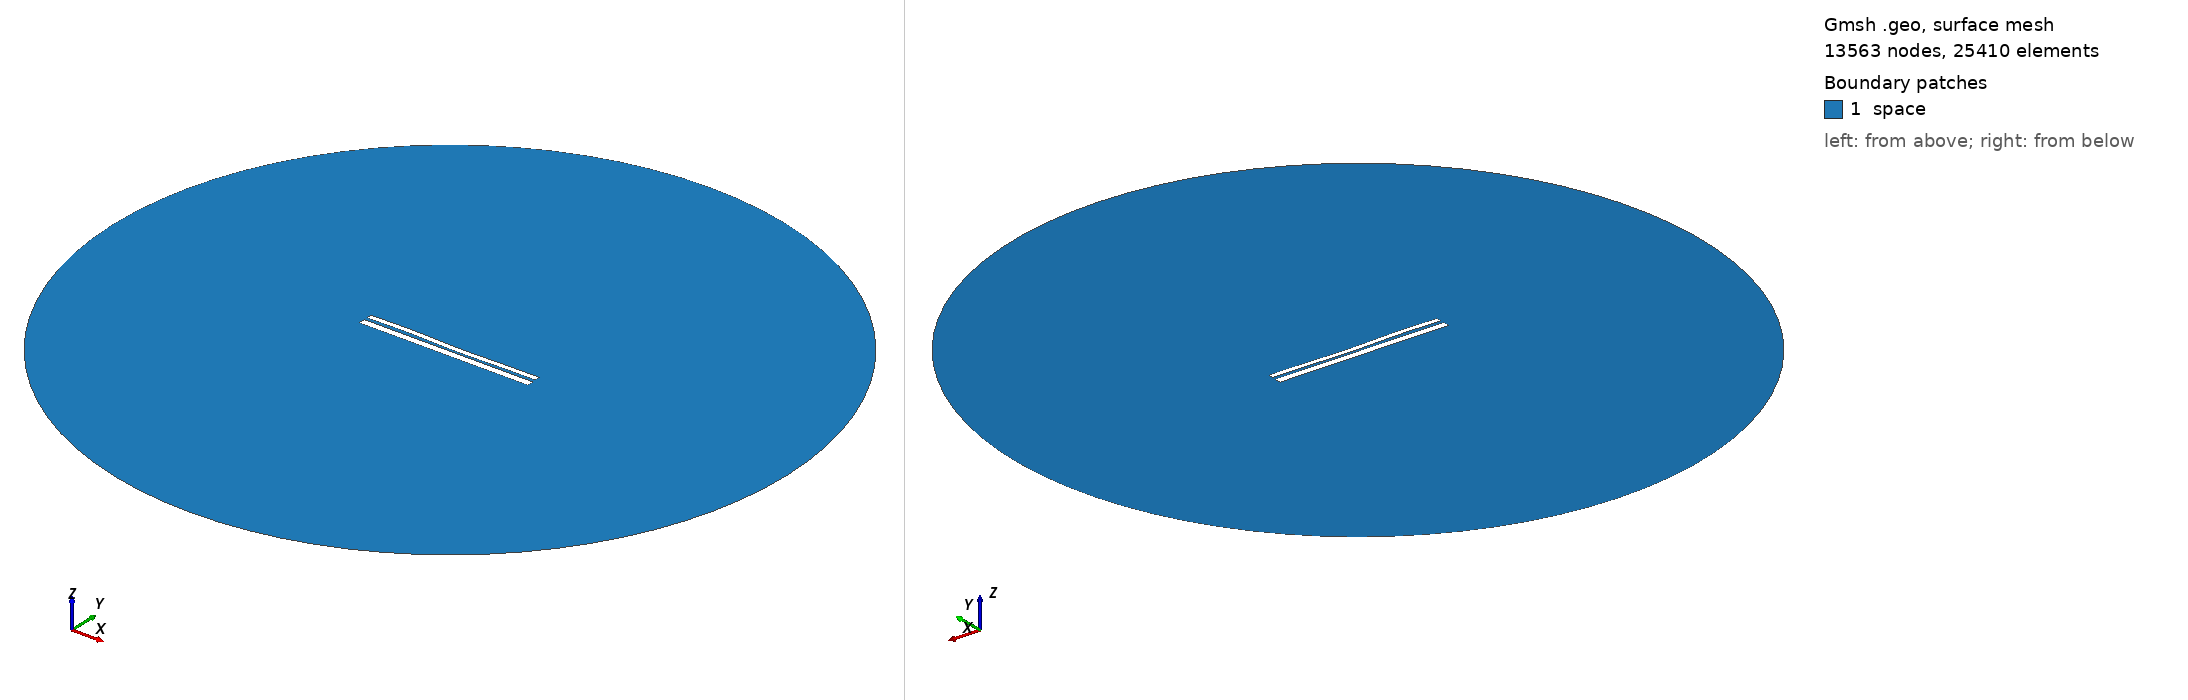

Gmsh geometry script, surface-meshed: 13563 nodes, 25410 surface elements. Boundary patches (legend numbers): 1 space. Left view from above one corner, right view from below the opposite corner. Legend entries are the model's physical surfaces. The drawing asked Gmsh for element sizes between 1% and 20% of the model's largest extent; the script's own settings can give other sizes.

=== 9400.geo (drawn) ===
//---------------------------------------
// Geometry kernel
//---------------------------------------

SetFactory("OpenCASCADE");



//---------------------------------------
// Parameters of the geometry
//---------------------------------------

// Overetch of the upper plate
overetch = 0.375;

// Distance between the plates
distance = 1.5;

// Discretization over the x axis (for the deformation)
nx = 50; 

// Length of the plate
L = 100 - overetch; 

// Number of modes
n = 4; 

// 1st mode coefficient
coeff(1) = -0.15;
beta(1) = 0.596864 * 3.1415926535 / L;

// 2nd mode coefficient
coeff(2) = -0.15;
beta(2) = 1.49418 * 3.1415926535 / L;

// 3rd mode coefficient
coeff(3) = 0.15;
beta(3) = 2.50025 * 3.1415926535 / L;

// 4th mode coefficient
coeff(4) = 0.15;
beta(4) = 3.49999 * 3.1415926535 / L;



//---------------------------------------
// Upper plate (deformed rectangle)
//---------------------------------------

// Coordiantes of the upper plate
xmin = -50;
xmax = 50 - overetch;

// Height of the upper plate
yheight = 4 - 2 * overetch;

// Indexes of the points
UpperID[] = {};
LowerID[] = {};
LeftID[] = {};
RightID[] = {};

// Point index
p = 1;

// Horizontal edges
For i In {1:nx}
    x = xmin + (i-1)*(xmax - xmin)/(nx-1);

    y_bottom = distance / 2 + overetch;
    For j In {1:n}
        C = (Cosh(beta(j)*L) + Cos(beta(j)*L)) / (Sinh(beta(j)*L) + Sin(beta(j)*L));
        y_bottom  = y_bottom + coeff(j) * (Cosh(beta(j)*(x+50)) - Cos(beta(j)*(x+50)) - C * (Sinh(beta(j)*(x+50)) - Sin(beta(j)*(x+50))));
    EndFor

    y_top = y_bottom + yheight;

    Point(p) = {x, y_top, 0, 1.0};
    UpperID[i] = p;
    p = p + 1;

    Point(p) = {x, y_bottom, 0, 1.0};
    LowerID[i] = p;
    p = p + 1;
EndFor

// Create point lists
UpperPts[] = {}; LowerPts[] = {};
For i In {1:nx}
  UpperPts[] += {UpperID[i]};
  LowerPts[] += {LowerID[i]};
EndFor

// Build splines
Spline(1) = {UpperPts[]};
Spline(2) = {LowerPts[]};
Line(3) = {LowerPts[nx-1], UpperPts[nx-1]};
Line(4) = {LowerPts[0], UpperPts[0]};

// Build the plane surface
Curve Loop(1) = {2, 3, -1, -4};
Plane Surface(1) = {1};



//---------------------------------------
// Lower plate (rectangle)
//---------------------------------------

// Vertices
Point(1001) = {-50, -1, 0, 1.0};
Point(1002) = { 50, -1, 0, 1.0};
Point(1003) = { 50,  -5, 0, 1.0};
Point(1004) = {-50,  -5, 0, 1.0};

// Edges
Line(5) = {1001, 1002};
Line(6) = {1002, 1003};
Line(7) = {1003, 1004};
Line(8) = {1004, 1001};

// Plane surface
Line Loop(2) = {5, 6, 7, 8};
Plane Surface(2) = {2}; 



//---------------------------------------
// Outer (fictious) boundary
//---------------------------------------

// Points
Point(1005) = {0, 0, 0};       // Center
Point(1006) = {200, 0, 0};     // Start point
Point(1007) = {0, 200, 0};     // 90 degrees
Point(1008) = {-200, 0, 0};    // 180 degrees
Point(1009) = {0, -200, 0};    // 270 degrees

// Circle arcs (each needs start, center, end)
Circle(9) = {1006, 1005, 1007};
Circle(10) = {1007, 1005, 1008};
Circle(11) = {1008, 1005, 1009};
Circle(12) = {1009, 1005, 1006};

// Plane surface for the entire domain
Curve Loop(3) = {9, 10, 11, 12};
Surface(3) = {3};

// Subtract the plates from the whole domain to obtain the actual domain where we want to solve the equations
BooleanDifference{ Surface{3}; Delete; }{ Surface{1}; Surface{2}; Delete; }




//---------------------------------------
// Transfinite Lines/Curves
//---------------------------------------

// Set the number of points on the boundaries
r = 7;

// Plates
Transfinite Curve {1, 2} = 50*r Using Progression 1;
Transfinite Curve {3, 4} = 2*r Using Progression 1;
Transfinite Line {5, 7} = 50*r Using Progression 1;
Transfinite Line {6, 8} = 2*r Using Progression 1;

// Outer boundary
Transfinite Line {9, 10, 11, 12} = 20 Using Progression 1;



//---------------------------------------
// Physical groups
//---------------------------------------                

// Physical curves (boundaries)
Physical Line("force_segment", 10) = {2};
Physical Line("upper_plate", 11) = {1, 3, 4};
Physical Line("lower_plate", 12) = {5, 6, 7, 8};
Physical Line("boundary", 20) = {9, 10, 11, 12};

// Physical Surfaces
Physical Surface("space", 30) = {3};



//---------------------------------------
// 6. Generate the Mesh
//---------------------------------------

// 2D mesh generation
Mesh 2;
